2-way image classification set "data" from GitHub (shkj250/nailong_dataset); label vocabulary: nailong, naiwa.

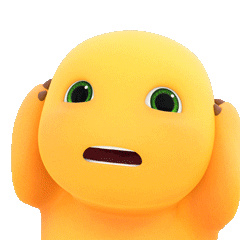
Label: nailong

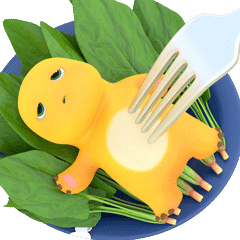
Label: nailong

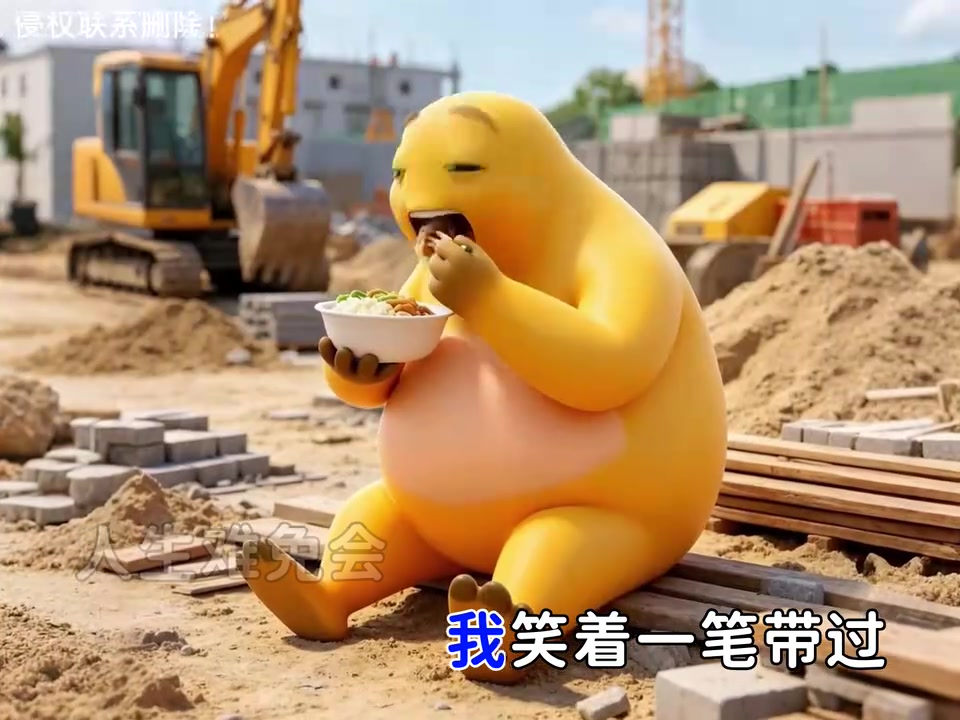
Label: naiwa

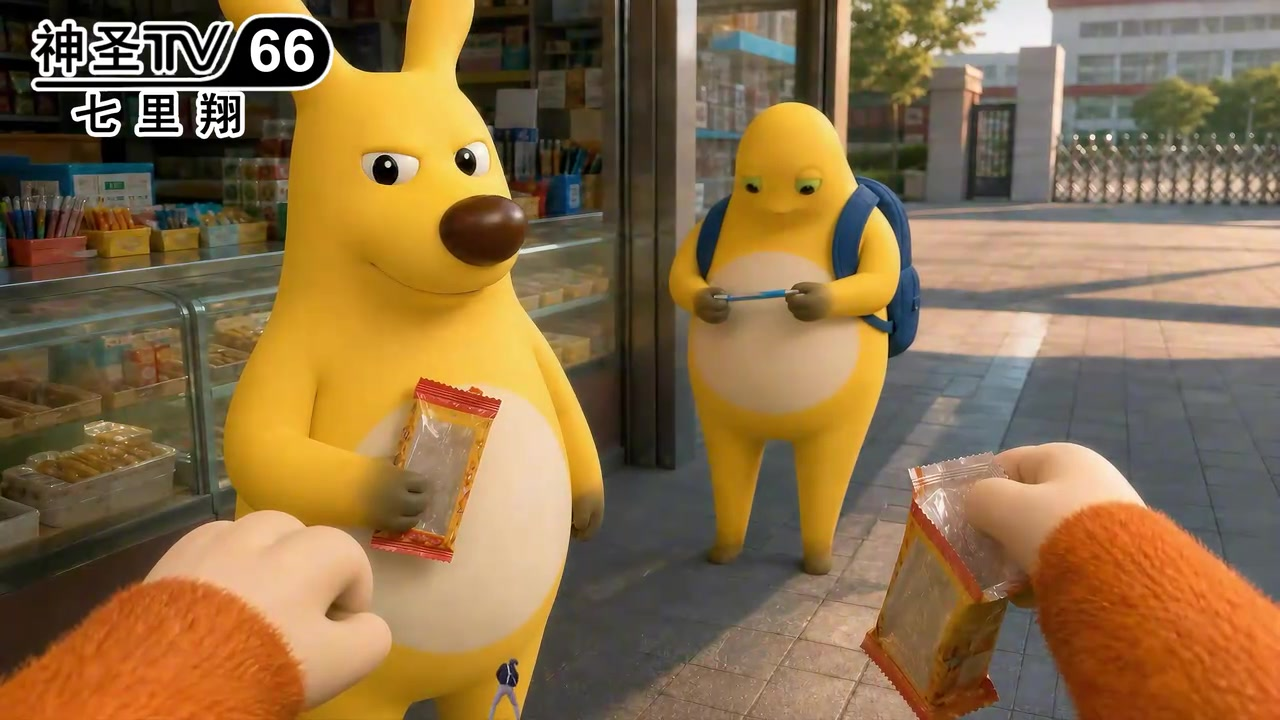
Label: naiwa

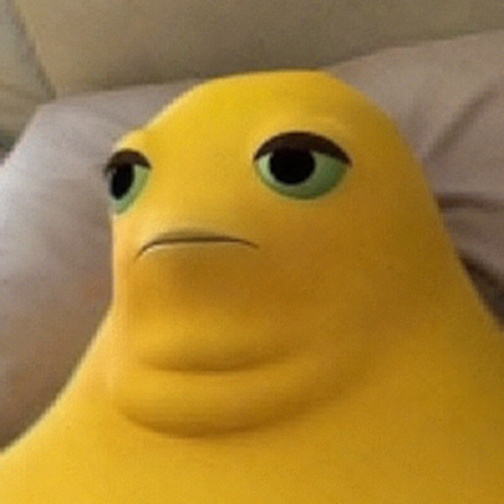
Label: naiwa

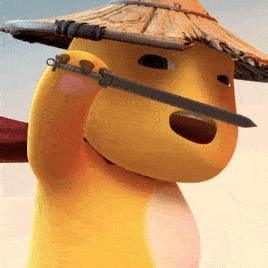
Label: nailong
